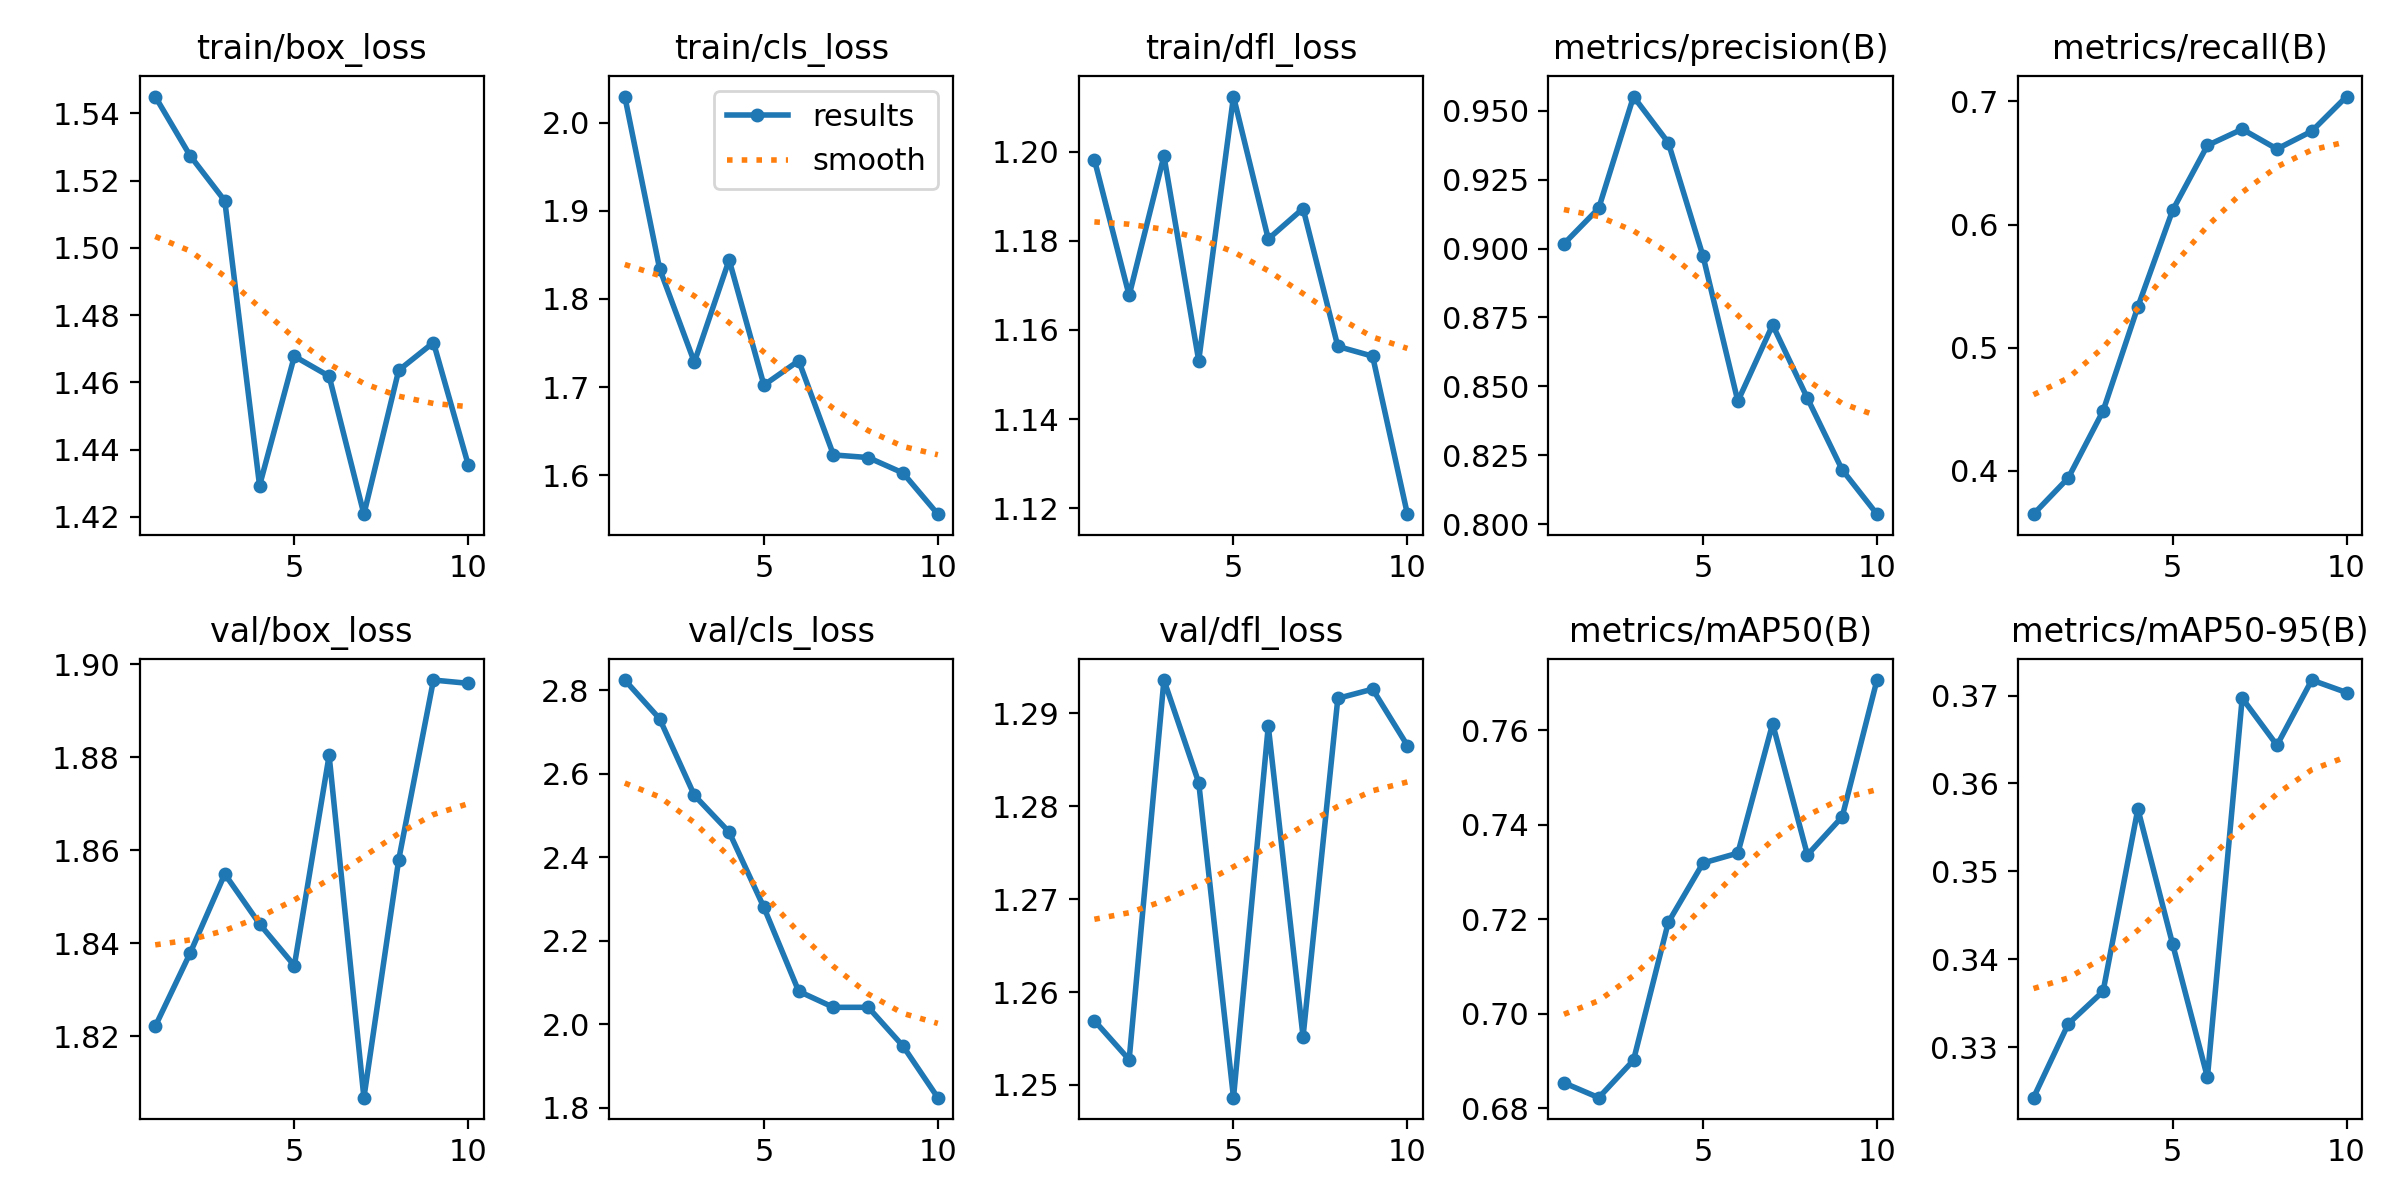

Values plotted in this chart, from the file beside it:
epoch, time, train/box_loss, train/cls_loss, train/dfl_loss, metrics/precision(B), metrics/recall(B), metrics/mAP50(B), metrics/mAP50-95(B), val/box_loss, val/cls_loss, val/dfl_loss, lr/pg0, lr/pg1, lr/pg2
1, 26.04, 1.545, 2.03, 1.198, 0.9017, 0.3647, 0.6854, 0.3243, 1.822, 2.824, 1.257, 7.145e-05, 7.145e-05, 7.145e-05
2, 49.94, 1.528, 1.834, 1.168, 0.9146, 0.3942, 0.6823, 0.3327, 1.838, 2.731, 1.253, 0.0001416, 0.0001416, 0.0001416
3, 73.58, 1.514, 1.728, 1.199, 0.9552, 0.4486, 0.6902, 0.3363, 1.855, 2.548, 1.294, 0.0001948, 0.0001948, 0.0001948
4, 96.53, 1.429, 1.844, 1.153, 0.9385, 0.5331, 0.7193, 0.3571, 1.844, 2.46, 1.283, 0.0002311, 0.0002311, 0.0002311
5, 119.6, 1.468, 1.702, 1.212, 0.8972, 0.6116, 0.7319, 0.3417, 1.835, 2.28, 1.249, 0.0002503, 0.0002503, 0.0002503
6, 142.5, 1.462, 1.73, 1.18, 0.8446, 0.6643, 0.734, 0.3266, 1.88, 2.079, 1.289, 0.0002526, 0.0002526, 0.0002526
7, 164.4, 1.421, 1.623, 1.187, 0.8723, 0.6774, 0.7613, 0.3697, 1.807, 2.041, 1.255, 0.0002379, 0.0002379, 0.0002379
8, 187, 1.464, 1.62, 1.156, 0.8457, 0.6614, 0.7336, 0.3643, 1.858, 2.041, 1.292, 0.0002062, 0.0002062, 0.0002062
9, 208.7, 1.472, 1.603, 1.154, 0.8197, 0.6758, 0.7417, 0.3718, 1.897, 1.948, 1.293, 0.0001575, 0.0001575, 0.0001575
10, 231.7, 1.435, 1.556, 1.119, 0.8036, 0.7039, 0.7706, 0.3703, 1.896, 1.824, 1.287, 9.1899e-05, 9.1899e-05, 9.1899e-05
